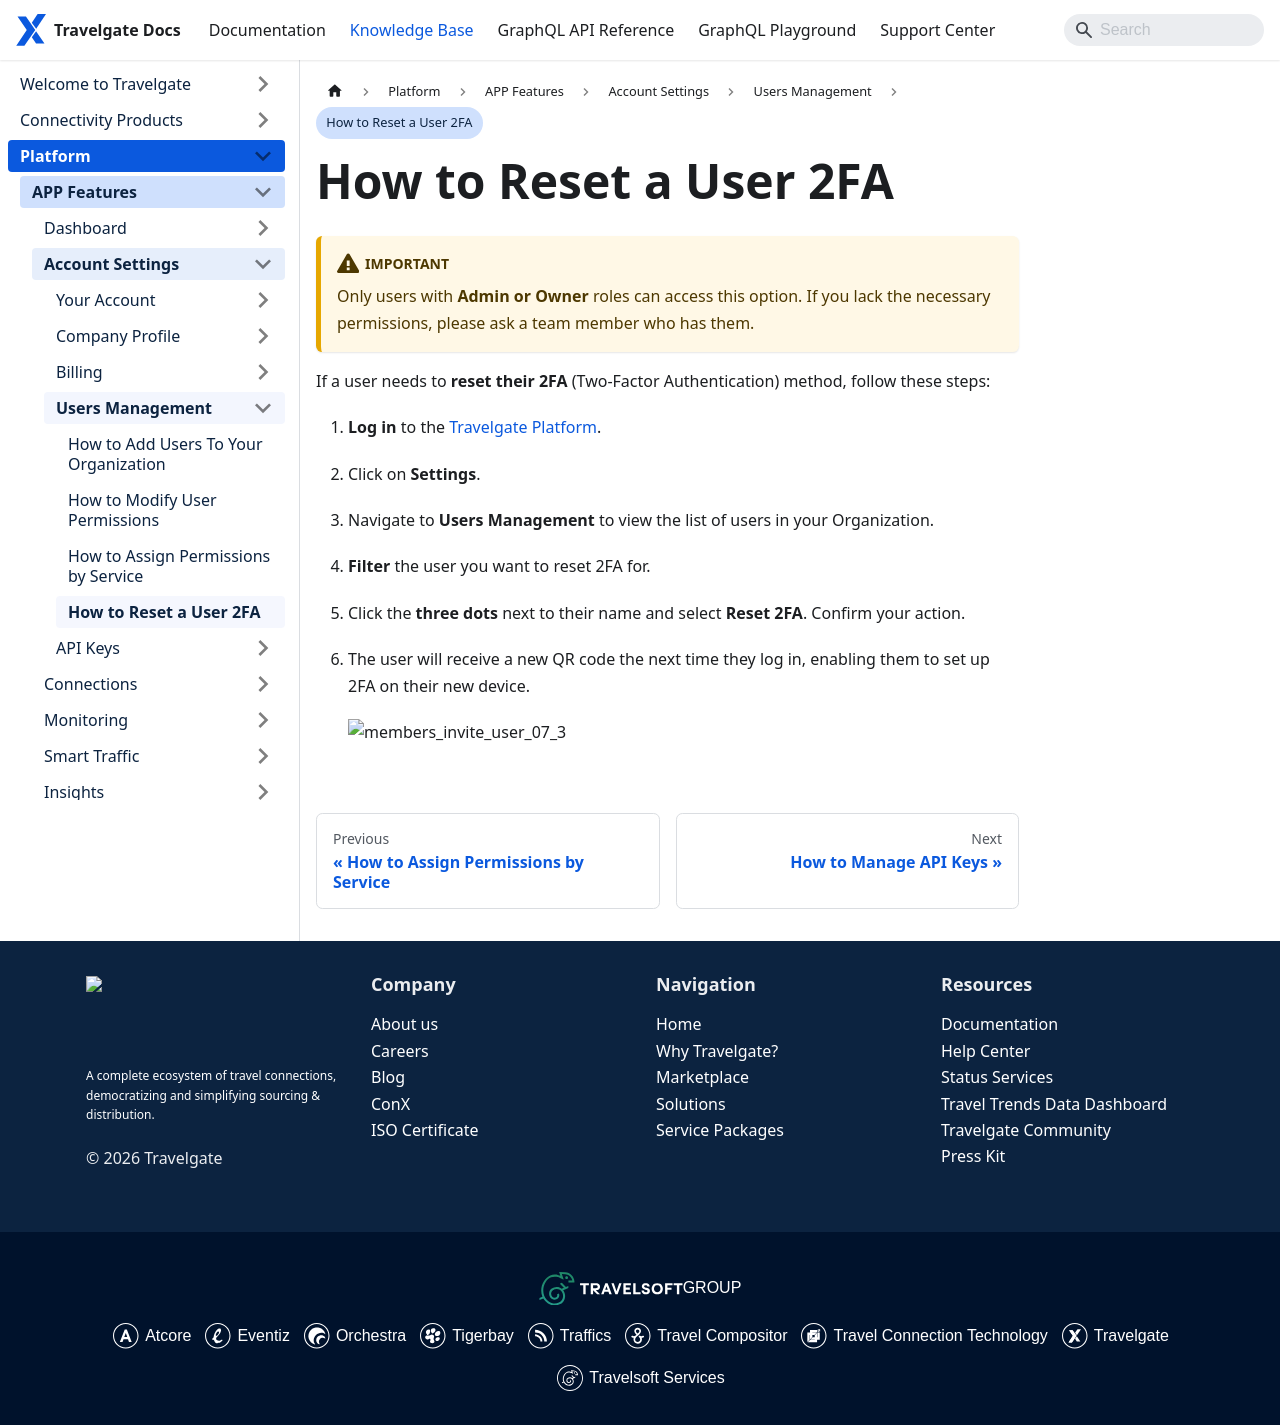

repository: Travelgate/documentation · page: kb/platform/app-features/account-settings/users-management/reset-user-two-factor-authentication/index.html · generator: docusaurus

---
sidebar_position: 5
---

# How to Reset a User 2FA

:::warning Important
Only users with **Admin or Owner** roles can access this option. If you lack the necessary permissions, please ask a team member who has them.
:::

If a user needs to **reset their 2FA** (Two-Factor Authentication) method, follow these steps:
   1. **Log in** to the [Travelgate Platform](https://www.travelgate.com/).
   2. Click on **Settings**.
   3. Navigate to **Users Management** to view the list of users in your Organization.
   4. **Filter** the user you want to reset 2FA for.
   5. Click the **three dots** next to their name and select **Reset 2FA**. Confirm your action.
   6. The user will receive a new QR code the next time they log in, enabling them to set up 2FA on their new device.

      ![members_invite_user_07_3](https://storage.travelgate.com/kbase/reset2fa.png)
